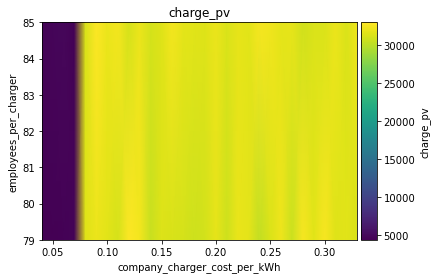

The table this chart was drawn from, first rows:
employees_per_charger\company_charger_co…, 0.04, 0.05, 0.060000000000000005, 0.07, 0.08000000000000002, 0.09000000000000001, 0.1, 0.11000000000000001, 0.12000000000000002, 0.13000000000000003, 0.14, 0.15000000000000002, 0.16000000000000003, 0.17000000000000004, 0.18000000000000002, 0.19000000000000003, 0.20000000000000004, 0.21000000000000005, 0.22000000000000006, 0.23000000000000004, 0.24000000000000005, 0.25000000000000006, 0.26
79, 4421, 4525, 4556, 4649, 31656, 32202, 31735, 31198, 33005, 32511, 30611, 31532, 31286, 31119, 30855, 31091, 31953, 30773, 32069, 31837, 30434, 31396, 32247
85, 4745, 4763, 4934, 4533, 31318, 32903, 32195, 32452, 31122, 32126, 31176, 31579, 32475, 31877, 31724, 31640, 32116, 31401, 31983, 31755, 32603, 32430, 31877
